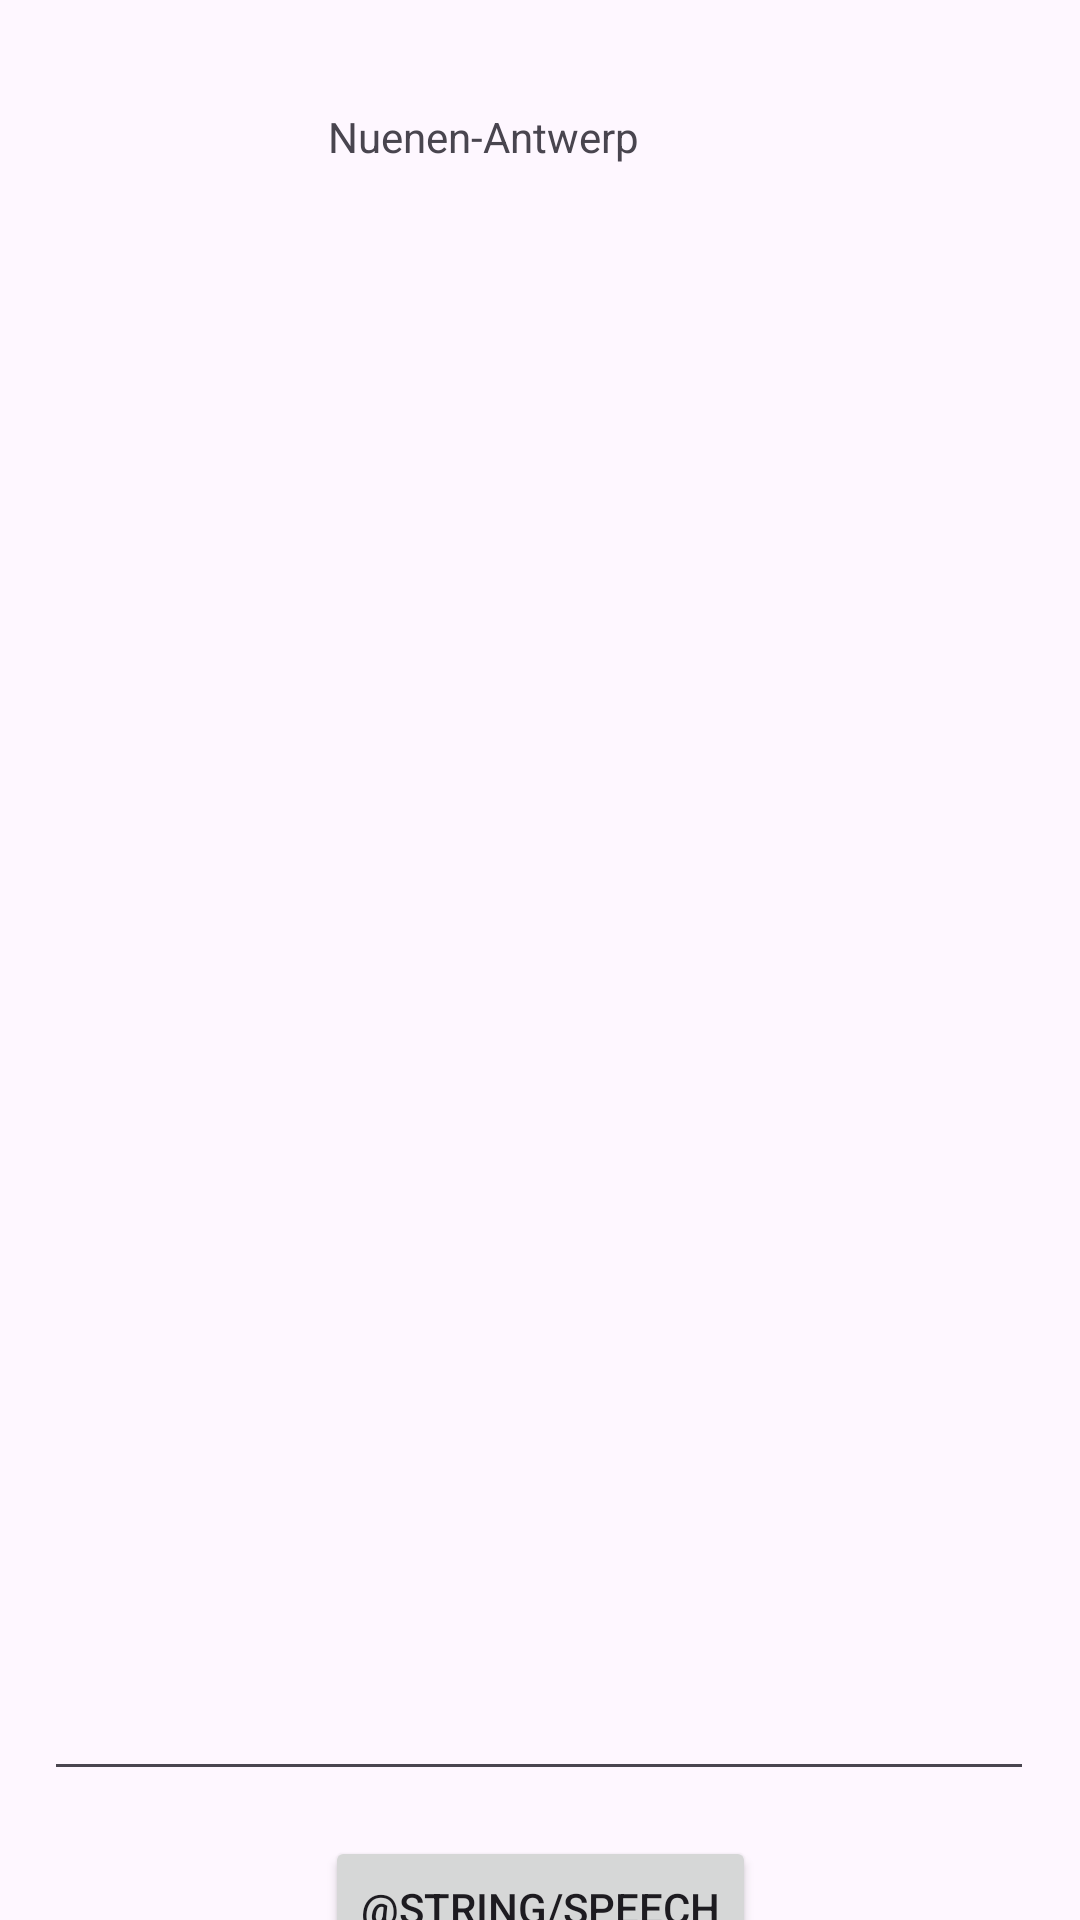

Produce the Android XML layout that renders to this screen, including the resource entries it uses.
<!-- AndroidManifest.xml: application theme Theme.Van -->
<!-- res/layout/activity_activity1.xml -->
<?xml version="1.0" encoding="utf-8"?>
<androidx.constraintlayout.widget.ConstraintLayout xmlns:android="http://schemas.android.com/apk/res/android"
    xmlns:app="http://schemas.android.com/apk/res-auto"
    xmlns:tools="http://schemas.android.com/tools"
    android:id="@+id/activity1"
    android:layout_width="match_parent"
    android:layout_height="match_parent">

    <TextView
        android:id="@+id/textView2"
        android:layout_width="123dp"
        android:layout_height="43dp"
        android:layout_marginTop="36dp"
        android:text="@string/nuenen"
        app:layout_constraintEnd_toEndOf="parent"
        app:layout_constraintHorizontal_bias="0.462"
        app:layout_constraintStart_toStartOf="parent"
        app:layout_constraintTop_toTopOf="parent" />

    <ImageView
        android:id="@+id/imageView"
        android:layout_width="291dp"
        android:layout_height="205dp"
        android:layout_marginTop="92dp"
        app:layout_constraintEnd_toEndOf="parent"
        app:layout_constraintHorizontal_bias="0.496"
        app:layout_constraintStart_toStartOf="parent"
        app:layout_constraintTop_toTopOf="parent" />

    <EditText
        android:id="@+id/editTextTextMultiLine"
        android:layout_width="330dp"
        android:layout_height="293dp"
        android:layout_marginTop="304dp"
        android:ems="10"
        android:focusable="false"
        android:focusableInTouchMode="false"
        android:gravity="start|top"
        android:inputType="textMultiLine"
        app:layout_constraintEnd_toEndOf="parent"
        app:layout_constraintHorizontal_bias="0.494"
        app:layout_constraintStart_toStartOf="parent"
        app:layout_constraintTop_toTopOf="parent" />

    <Button
        android:id="@+id/txt1"
        android:layout_width="wrap_content"
        android:layout_height="wrap_content"
        android:layout_marginTop="612dp"
        android:text="@string/speech"
        app:layout_constraintEnd_toEndOf="parent"
        app:layout_constraintStart_toStartOf="parent"
        app:layout_constraintTop_toTopOf="parent" />
</androidx.constraintlayout.widget.ConstraintLayout>
<!-- resources referenced by this layout -->
<resources>
  <string name="nuenen">Nuenen-Antwerp</string>
  <style name="Theme.Van" parent="Base.Theme.Van" />
  <style name="Base.Theme.Van" parent="Theme.Material3.DayNight.NoActionBar">
          
          
      </style>
</resources>
